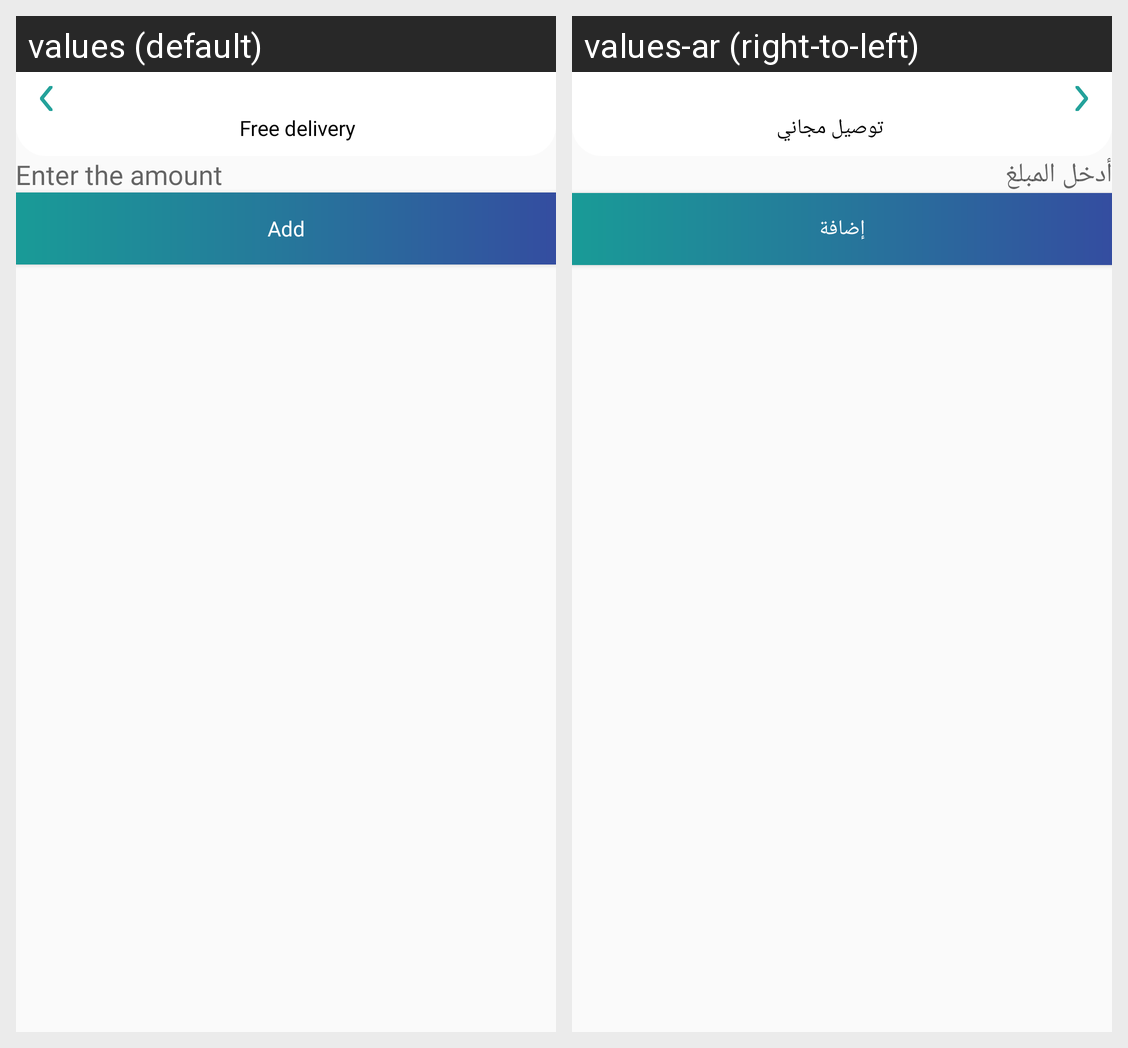

Strings drawn on this Android screen and how each of the app's shown locales translates them:
Android screen res/layout/activity_charge.xml rendered under 2 locales, left to right: values (default), values-ar (right-to-left). Device: Nexus 5 (rendered at 1080×1920; each locale shown at half size, 540×960, under a caption strip naming it); theme AppTheme.
Strings drawn on this screen, with the default value and each locale's value (text and hints the layout hard-codes, and strings that could not be matched under every locale, appear in the picture but are not listed):

enter_amount
  values: Enter the amount
  values-ar: أدخل المبلغ

add
  values: Add
  values-ar: إضافة

free_delivery
  values: Free delivery
  values-ar: توصيل مجاني
